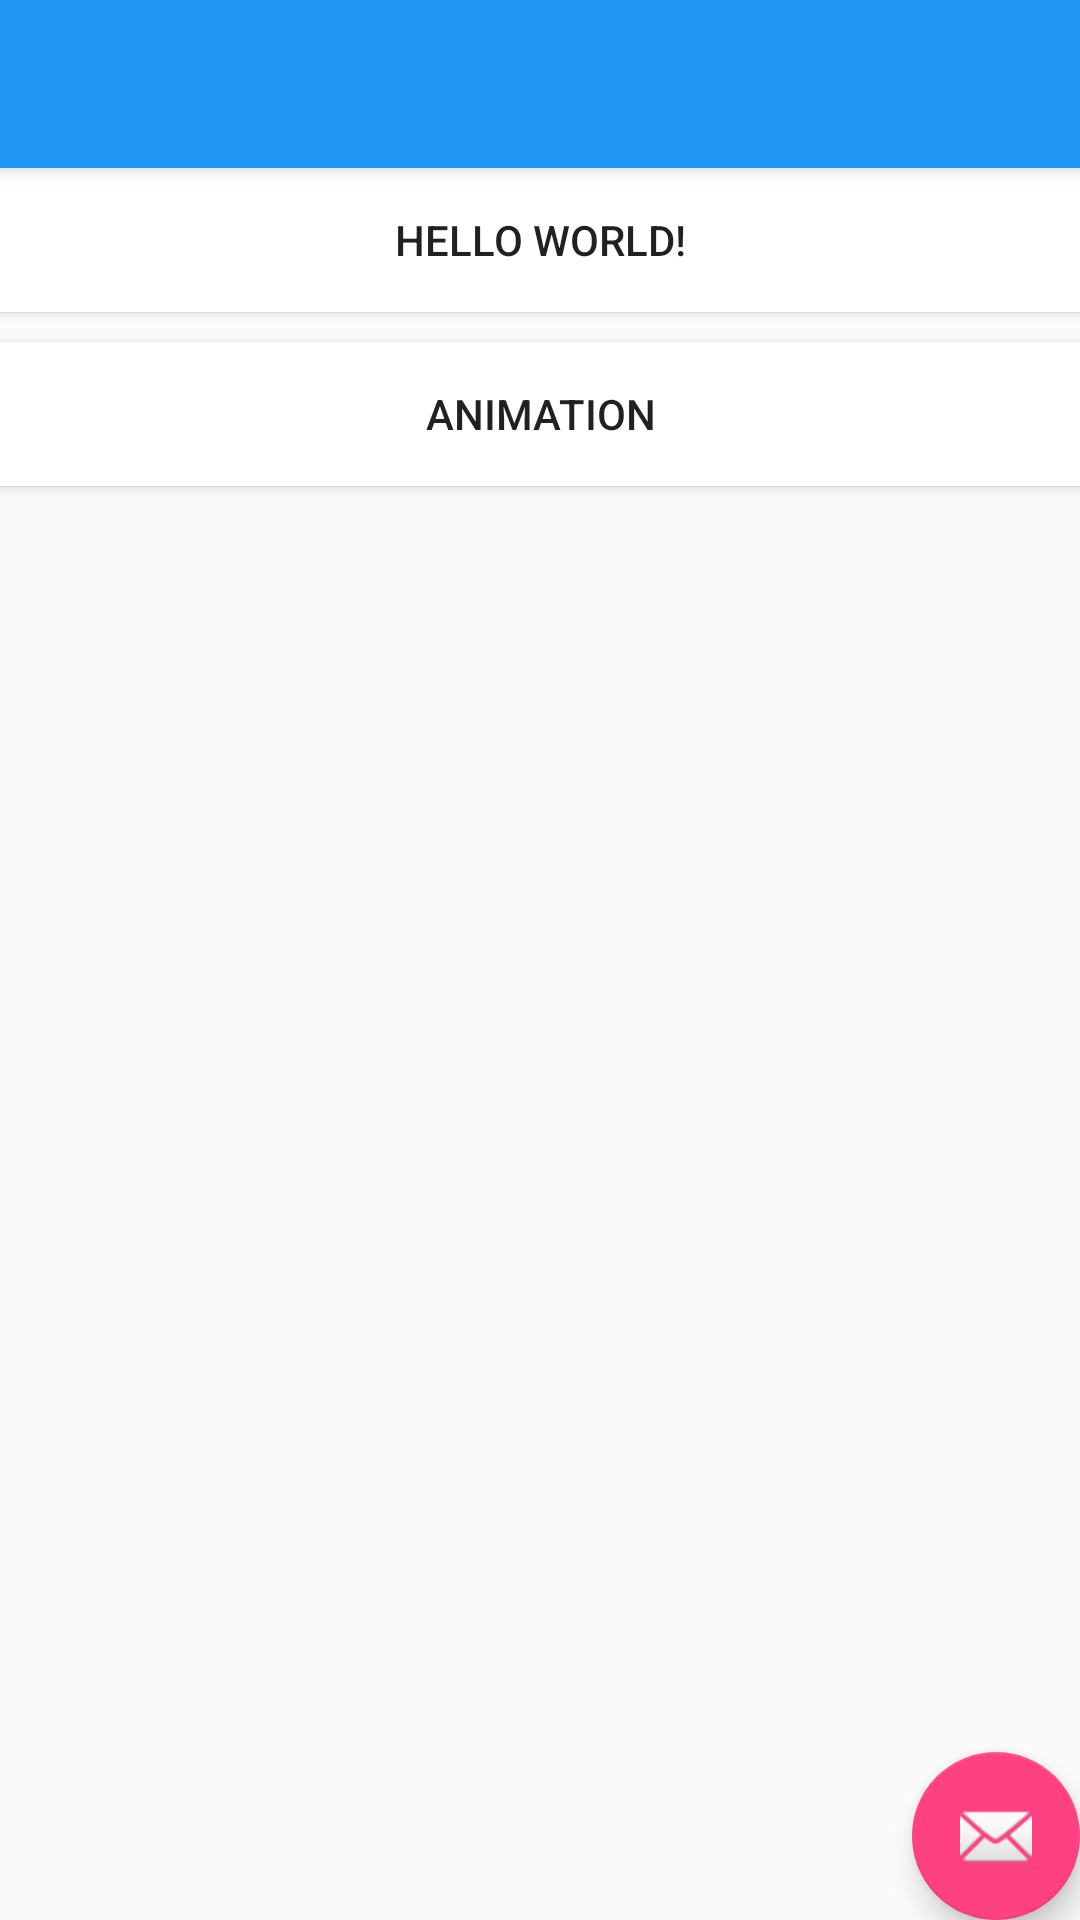

Android layout source for this screen:
<!-- AndroidManifest.xml: activity theme AppTheme.NoActionBar -->
<!-- res/layout/activity_main.xml -->
<?xml version="1.0" encoding="utf-8"?>
<android.support.design.widget.CoordinatorLayout
    xmlns:android="http://schemas.android.com/apk/res/android"
    xmlns:app="http://schemas.android.com/apk/res-auto"
    xmlns:tools="http://schemas.android.com/tools"
    android:layout_width="match_parent"
    android:layout_height="match_parent"
    android:fitsSystemWindows="true"

    tools:context="com.example.administrator.titlebar.MainActivity">

    <android.support.design.widget.AppBarLayout
        android:layout_height="wrap_content"
        android:layout_width="match_parent"
        android:theme="@style/AppTheme.AppBarOverlay">

        <android.support.v7.widget.Toolbar
            android:id="@+id/toolbar"
            android:layout_width="match_parent"
            android:layout_height="?attr/actionBarSize"
            android:background="#2196F3"
            app:popupTheme="@style/AppTheme.PopupOverlay" />

    </android.support.design.widget.AppBarLayout>

    <include layout="@layout/content_main"/>

    <android.support.design.widget.FloatingActionButton
        android:id="@+id/fab"
        android:layout_width="wrap_content"
        android:layout_height="wrap_content"
        android:layout_gravity="bottom|end"
        android:layout_margin="@dimen/fab_margin"
        android:src="@android:drawable/ic_dialog_email" />

</android.support.design.widget.CoordinatorLayout>
<!-- res/layout/content_main.xml (included above) -->
<?xml version="1.0" encoding="utf-8"?>
<RelativeLayout
    xmlns:android="http://schemas.android.com/apk/res/android"
    xmlns:tools="http://schemas.android.com/tools"
    xmlns:app="http://schemas.android.com/apk/res-auto"
    android:layout_width="match_parent"
    android:layout_height="match_parent"
    app:layout_behavior="@string/appbar_scrolling_view_behavior"
    tools:showIn="@layout/activity_main"

    tools:context="com.example.administrator.titlebar.MainActivity">

    <Button
        android:id="@+id/btn1"
        android:text="Hello World!"
        android:layout_width="match_parent"
        android:background="@color/colorwhite"
        android:layout_height="wrap_content" />
    <Button
        android:id="@+id/btn_animation"
        android:layout_below="@+id/btn1"
        android:layout_marginTop="10dp"
        android:text="Animation"
        android:layout_width="match_parent"
        android:background="@color/colorwhite"
        android:layout_height="wrap_content" />
</RelativeLayout>
<!-- resources referenced by this layout -->
<resources>
  <color name="colorwhite">#ffffff</color>
  <style name="AppTheme.AppBarOverlay" parent="ThemeOverlay.AppCompat.Dark.ActionBar" />
  <style name="AppTheme.PopupOverlay" parent="ThemeOverlay.AppCompat.Light">
      <item name="colorPrimary">@color/colorStatue</item>
      </style>
  <style name="AppTheme.NoActionBar">
          <item name="windowActionBar">false</item>
          <item name="windowNoTitle">true</item>
      </style>
  <color name="colorStatue">#2196F3</color>
</resources>
